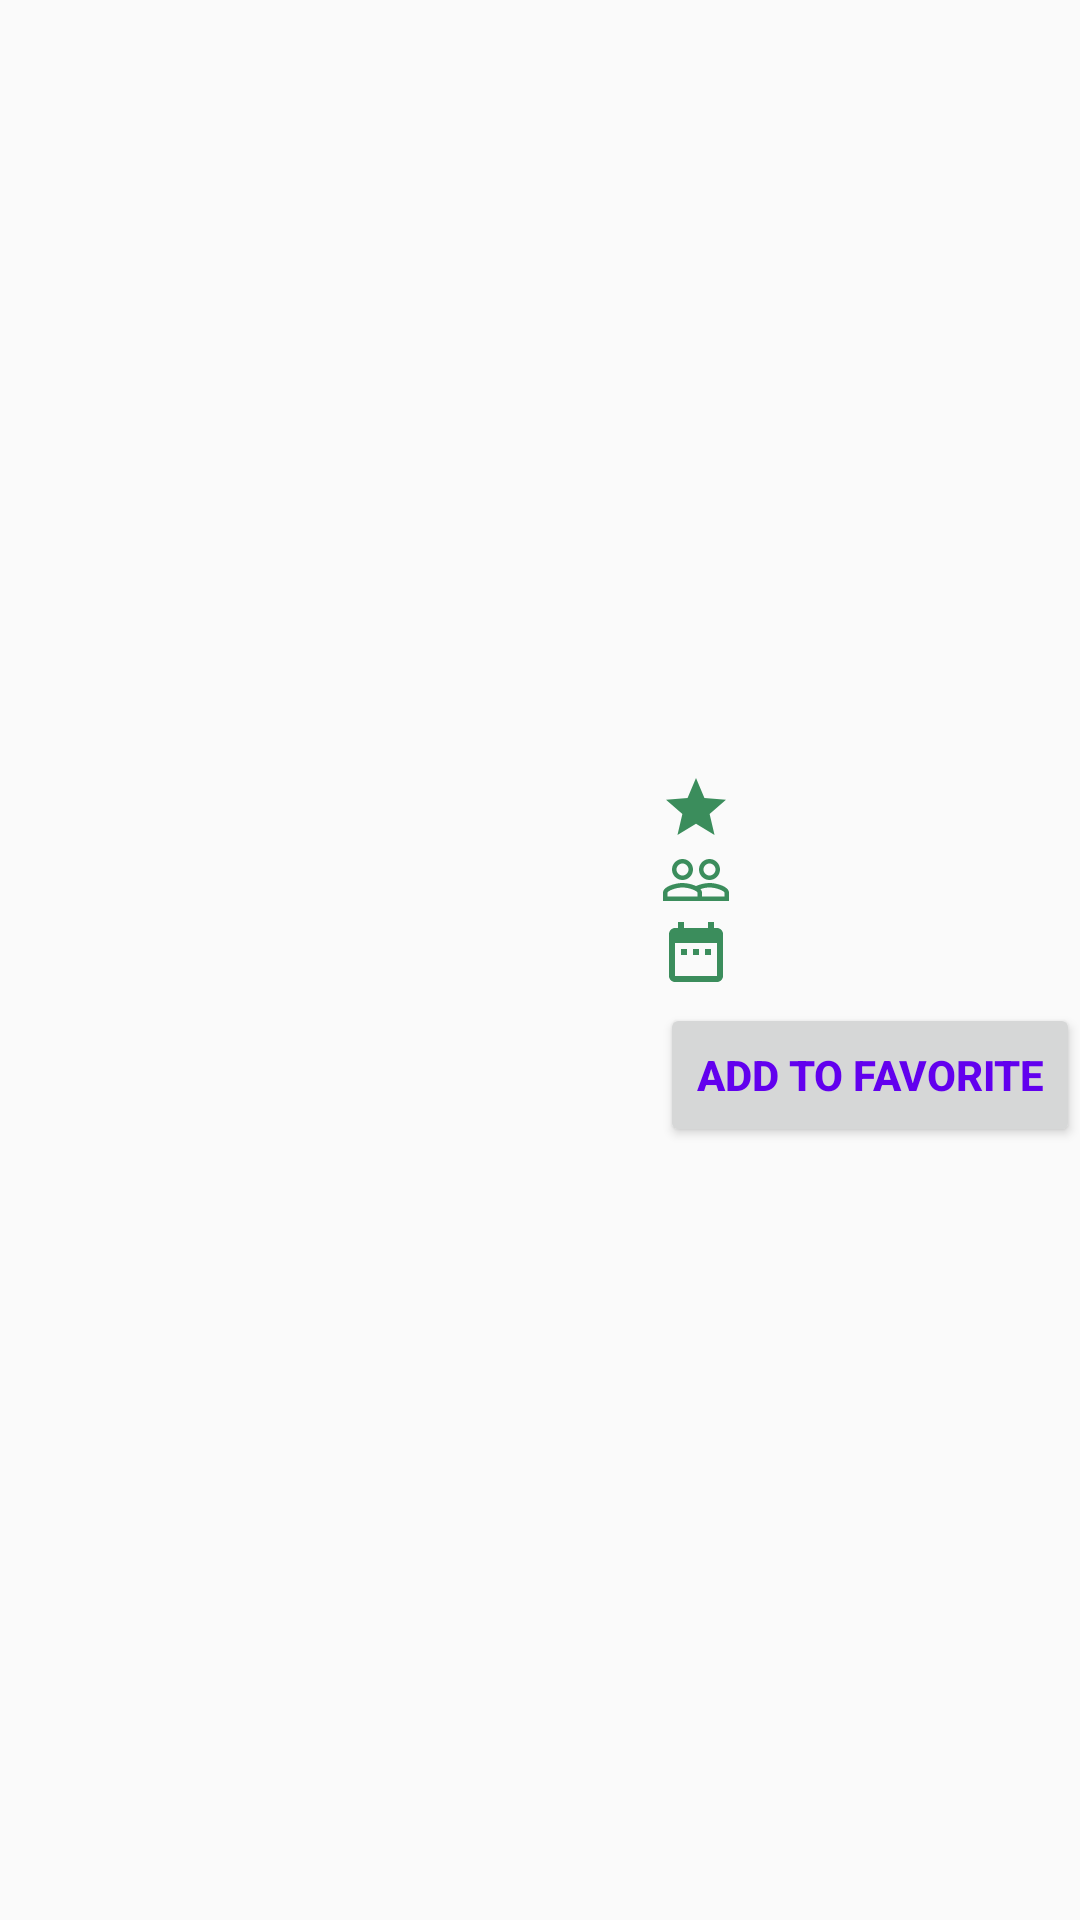

The Android layout XML behind this screen, and the referenced resources:
<!-- AndroidManifest.xml: application theme AppTheme -->
<!-- res/layout/top_details_layout.xml -->
<?xml version="1.0" encoding="utf-8"?>
<LinearLayout xmlns:android="http://schemas.android.com/apk/res/android"
    android:orientation="horizontal" android:layout_width="match_parent"
    android:layout_height="wrap_content">

        <ImageView
            android:id="@+id/poster"
            android:layout_width="0dp"
            android:layout_height="wrap_content"
            android:layout_weight="1"
            android:scaleType="fitXY"/>

        <LinearLayout
            android:layout_width="wrap_content"
            android:layout_height="wrap_content"
            android:layout_gravity="center"
            android:layout_marginStart="10dp"
            android:orientation="vertical">

            <TextView
                android:id="@+id/rating"
                android:layout_width="wrap_content"
                android:layout_height="wrap_content"
                android:drawableLeft="@drawable/ic_star" />

            <TextView
                android:id="@+id/popularity"
                android:layout_width="wrap_content"
                android:layout_height="wrap_content"
                android:drawableLeft="@drawable/ic_people" />

            <TextView
                android:id="@+id/release_date"
                android:layout_width="wrap_content"
                android:layout_height="wrap_content"
                android:drawableLeft="@drawable/ic_date" />

            <Button
                android:id="@+id/add_favorite"
                android:layout_width="wrap_content"
                android:layout_height="wrap_content"
                android:layout_marginTop="5dp"
                android:text="Add to favorite"
                android:textStyle="bold"
                android:textColor="@color/colorPrimary"/>

        </LinearLayout>

</LinearLayout>
<!-- resources referenced by this layout -->
<resources>
  <!-- drawable ic_date (drawable-v24) -->
  <vector android:height="24dp" android:tint="#3B8D5C"
      android:viewportHeight="24.0" android:viewportWidth="24.0"
      android:width="24dp" xmlns:android="http://schemas.android.com/apk/res/android">
      <path android:fillColor="#FF000000" android:pathData="M9,11L7,11v2h2v-2zM13,11h-2v2h2v-2zM17,11h-2v2h2v-2zM19,4h-1L18,2h-2v2L8,4L8,2L6,2v2L5,4c-1.11,0 -1.99,0.9 -1.99,2L3,20c0,1.1 0.89,2 2,2h14c1.1,0 2,-0.9 2,-2L21,6c0,-1.1 -0.9,-2 -2,-2zM19,20L5,20L5,9h14v11z"/>
  </vector>
  <!-- drawable ic_people (drawable-v24) -->
  <vector android:height="24dp" android:tint="#3B8D5C"
      android:viewportHeight="24.0" android:viewportWidth="24.0"
      android:width="24dp" xmlns:android="http://schemas.android.com/apk/res/android">
      <path android:fillColor="#FF000000" android:pathData="M16.5,13c-1.2,0 -3.07,0.34 -4.5,1 -1.43,-0.67 -3.3,-1 -4.5,-1C5.33,13 1,14.08 1,16.25L1,19h22v-2.75c0,-2.17 -4.33,-3.25 -6.5,-3.25zM12.5,17.5h-10v-1.25c0,-0.54 2.56,-1.75 5,-1.75s5,1.21 5,1.75v1.25zM21.5,17.5L14,17.5v-1.25c0,-0.46 -0.2,-0.86 -0.52,-1.22 0.88,-0.3 1.96,-0.53 3.02,-0.53 2.44,0 5,1.21 5,1.75v1.25zM7.5,12c1.93,0 3.5,-1.57 3.5,-3.5S9.43,5 7.5,5 4,6.57 4,8.5 5.57,12 7.5,12zM7.5,6.5c1.1,0 2,0.9 2,2s-0.9,2 -2,2 -2,-0.9 -2,-2 0.9,-2 2,-2zM16.5,12c1.93,0 3.5,-1.57 3.5,-3.5S18.43,5 16.5,5 13,6.57 13,8.5s1.57,3.5 3.5,3.5zM16.5,6.5c1.1,0 2,0.9 2,2s-0.9,2 -2,2 -2,-0.9 -2,-2 0.9,-2 2,-2z"/>
  </vector>
  <!-- drawable ic_star (drawable-v24) -->
  <vector android:height="24dp" android:tint="#3B8D5C"
      android:viewportHeight="24.0" android:viewportWidth="24.0"
      android:width="24dp" xmlns:android="http://schemas.android.com/apk/res/android">
      <path android:fillColor="#FF000000" android:pathData="M12,17.27L18.18,21l-1.64,-7.03L22,9.24l-7.19,-0.61L12,2 9.19,8.63 2,9.24l5.46,4.73L5.82,21z"/>
  </vector>
  <style name="AppTheme" parent="Theme.AppCompat.Light.DarkActionBar">
          
          <item name="colorPrimary">@color/colorPrimary</item>
          <item name="colorPrimaryDark">@color/colorPrimaryDark</item>
          <item name="colorAccent">@color/colorAccent</item>
      </style>
  <!-- not gathered from this repository: default colours our renderer supplied (Android Studio template values) -->
  <color name="colorPrimary">#FF6200EE</color>
  <color name="colorPrimaryDark">#FF3700B3</color>
  <color name="colorAccent">#FF03DAC5</color>
</resources>
